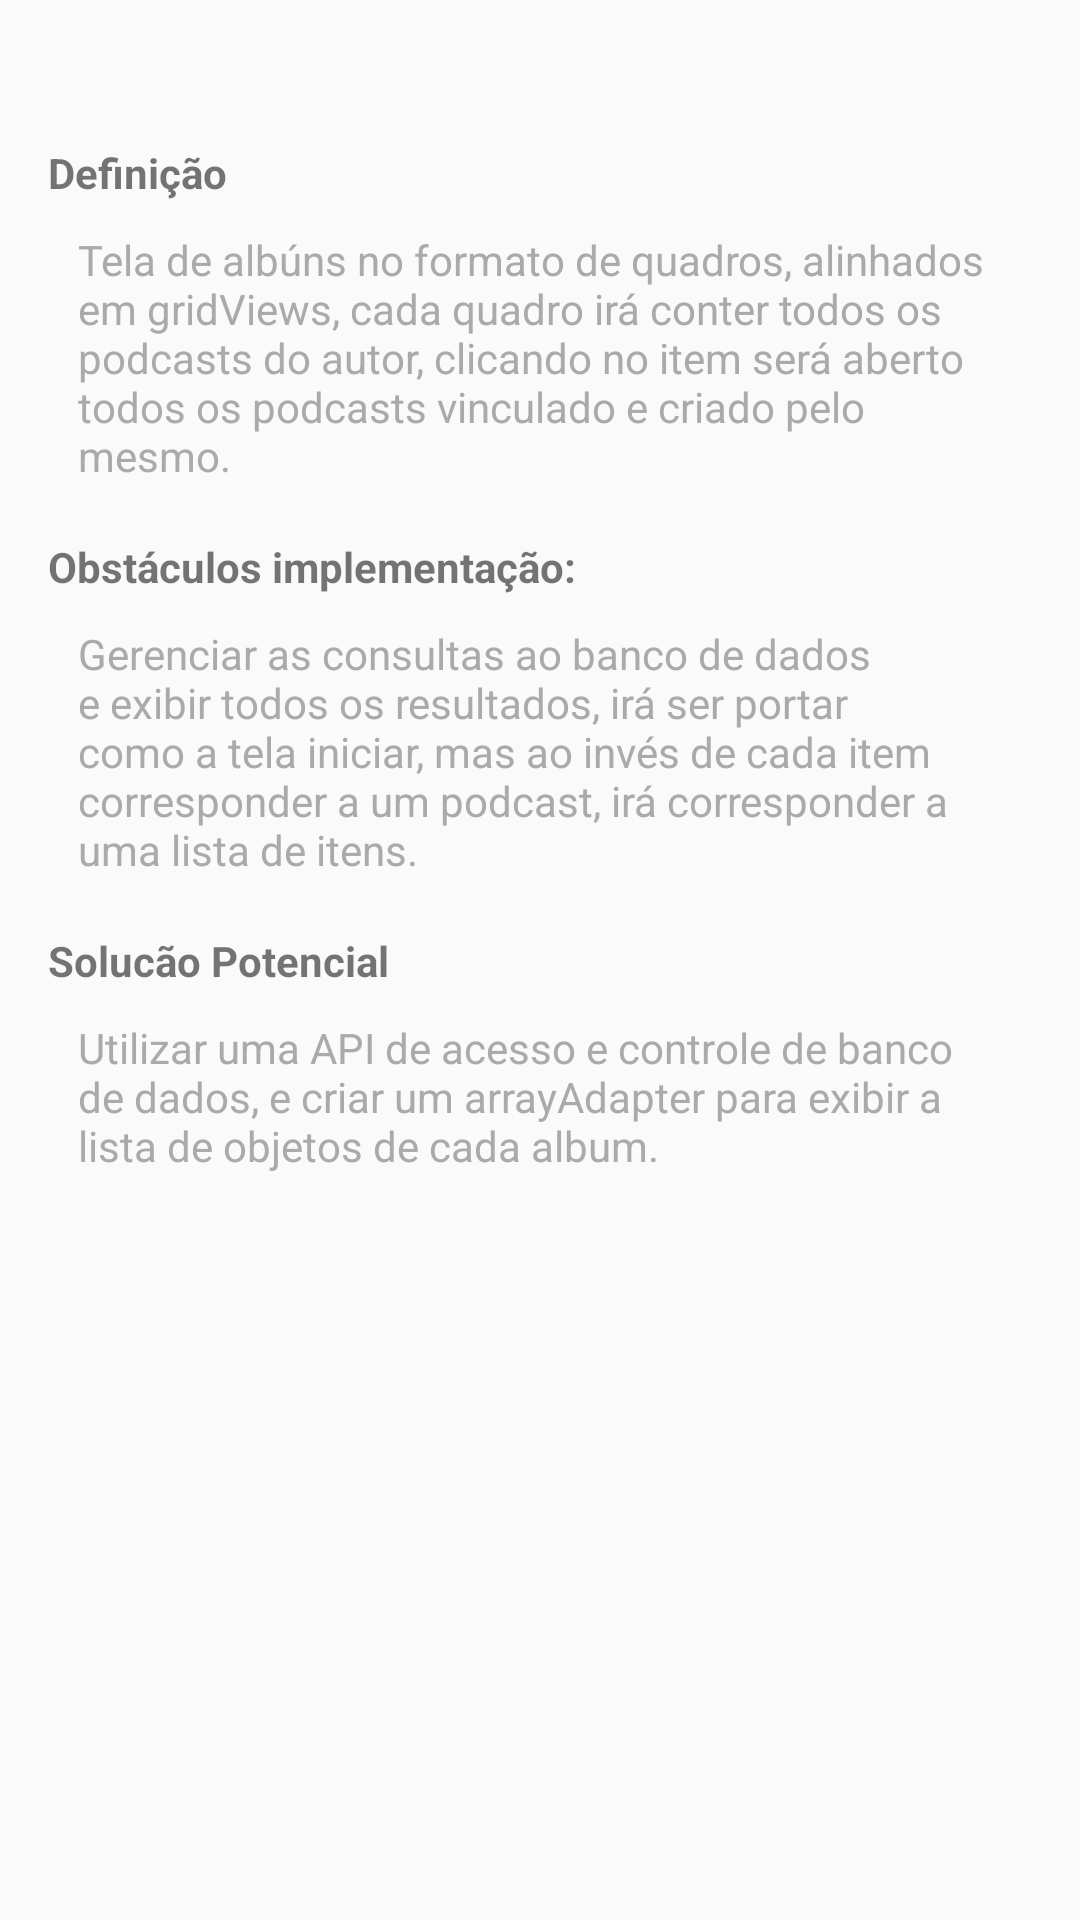

Reconstruct the res/layout file that produces this screen, plus the resources it refers to.
<!-- AndroidManifest.xml: application theme AppTheme -->
<!-- res/layout/activity_albums.xml -->
<?xml version="1.0" encoding="utf-8"?>
<android.support.constraint.ConstraintLayout xmlns:android="http://schemas.android.com/apk/res/android"
    xmlns:app="http://schemas.android.com/apk/res-auto"
    xmlns:tools="http://schemas.android.com/tools"
    android:layout_width="match_parent"
    android:layout_height="match_parent"
    tools:context="com.example.valdir.podcastapp.AlbumsActivity">

    <LinearLayout
        android:layout_width="match_parent"
        android:layout_height="match_parent"
        android:orientation="vertical"
        android:padding="16dp">

        <RelativeLayout
            android:layout_width="match_parent"
            android:layout_height="wrap_content"
            android:orientation="horizontal">

            
            <ImageView
                android:id="@+id/image_payment"
                android:layout_width="24dp"
                android:layout_height="24dp"
                android:layout_alignParentTop="true"
                android:paddingRight="5dp"
                android:layout_toLeftOf="@+id/image_search"
                android:layout_toStartOf="@+id/image_search"
                android:contentDescription="@string/descriprion_payment"
                android:src="@drawable/payment" />

            
            <ImageView
                android:id="@+id/image_search"
                android:layout_width="24dp"
                android:layout_height="24dp"
                android:layout_alignParentEnd="true"
                android:layout_alignParentRight="true"
                android:layout_alignParentTop="true"
                android:contentDescription="@string/descriprion_search"
                android:src="@drawable/search" />
        </RelativeLayout>

        <LinearLayout
            android:layout_width="match_parent"
            android:layout_height="wrap_content"
            android:orientation="vertical">

            
            <TextView
                style="@style/TitleStyle"
                android:text="@string/txt_denificao" />

            
            <TextView
                style="@style/DescriptionStyle"
                android:text="@string/txt_definicao_albums" />

            
            <TextView
                style="@style/TitleStyle"
                android:text="@string/txt_obstaculo_implementacao" />

            
            <TextView
                style="@style/DescriptionStyle"
                android:text="@string/txt_obstaculos_Albums" />

            
            <TextView
                style="@style/TitleStyle"
                android:text="@string/txt_solucao_potencial" />

            
            <TextView
                style="@style/DescriptionStyle"
                android:text="@string/txt_solucao_albums" />
        </LinearLayout>
    </LinearLayout>
</android.support.constraint.ConstraintLayout>
<!-- resources referenced by this layout -->
<resources>
  <string name="descriprion_payment">Imagem que referencia um icone para acesso a pagamentos</string>
  <string name="descriprion_search">Imagem que referencia um icone para acesso a pesquisa</string>
  <string name="txt_definicao_albums">Tela de albúns no formato de quadros, alinhados em gridViews,
              cada quadro irá conter todos os podcasts do autor, clicando no item será aberto todos os
              podcasts vinculado e criado pelo mesmo.</string>
  <string name="txt_denificao">Definição</string>
  <string name="txt_obstaculo_implementacao">Obstáculos implementação:</string>
  <string name="txt_obstaculos_Albums">Gerenciar as consultas ao banco de dados e exibir todos os
              resultados, irá ser portar como a tela iniciar, mas ao invés de cada item corresponder a
              um podcast, irá corresponder a uma lista de itens.</string>
  <string name="txt_solucao_albums">Utilizar uma API de acesso e controle de banco de dados,
              e criar um arrayAdapter para exibir a lista de objetos de cada album.</string>
  <string name="txt_solucao_potencial">Solucão Potencial</string>
  <style name="DescriptionStyle">
           <item name="android:paddingTop">10dp</item>
           <item name="android:layout_height">wrap_content</item>
           <item name="android:layout_width">match_parent</item>
           <item name="android:textSize">14sp</item>
           <item name="android:padding">10dp</item>
           <item name="android:textColor">@android:color/darker_gray</item>
       </style>
  <style name="TitleStyle">
           <item name="android:paddingTop">8dp</item>
           <item name="android:layout_height">wrap_content</item>
           <item name="android:layout_width">match_parent</item>
           <item name="android:textStyle">bold</item>
       </style>
  <style name="AppTheme" parent="Theme.AppCompat.Light.DarkActionBar">
              <item name="colorPrimary">@color/primary_color</item>
              <item name="colorPrimaryDark">@color/primary_dark_color</item>
          </style>
  <color name="primary_color">#0a0c63</color>
  <color name="primary_dark_color">#2a314a</color>
</resources>
